Image classification data set "data" (Monster-IA-Team/Monster-IA-Backend on GitHub). Class labels (13): basic, Full Throttle, Juiced Mango Loco, Juiced Monarch, The Doctor, Ultra Blue, Ultra Fiesta Mango, Ultra Gold, Ultra Peachy Keen, Ultra Red, Ultra Rosa, Ultra Violet, Ultra Watermelon.

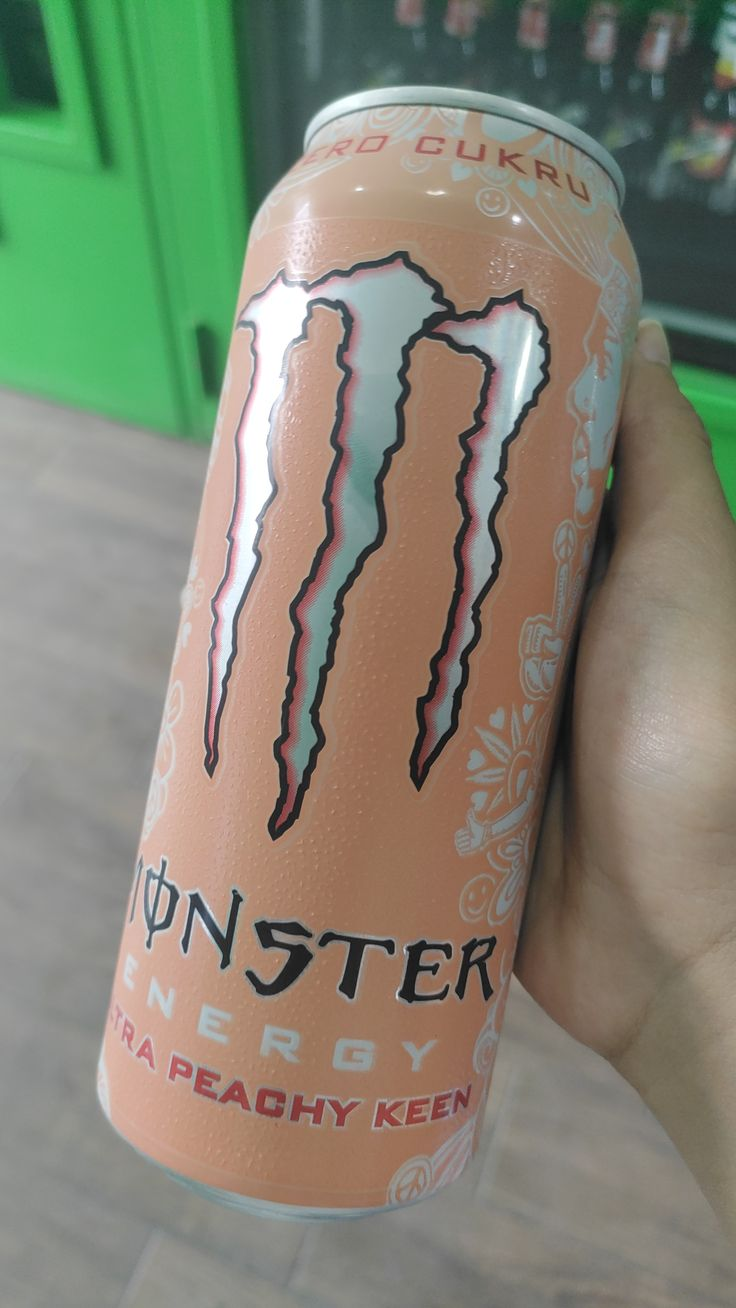
Label: Ultra Peachy Keen

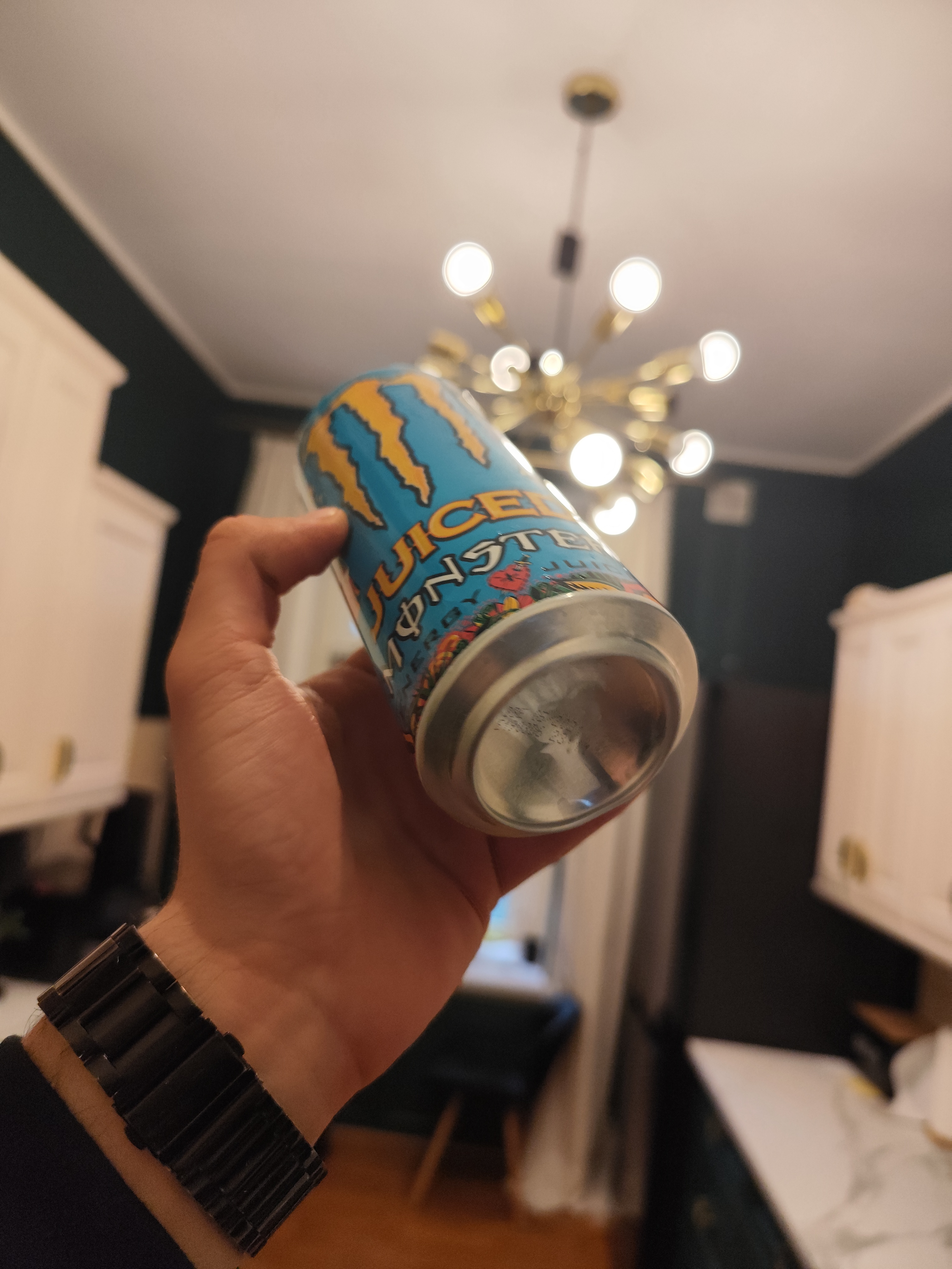
Label: Juiced Mango Loco

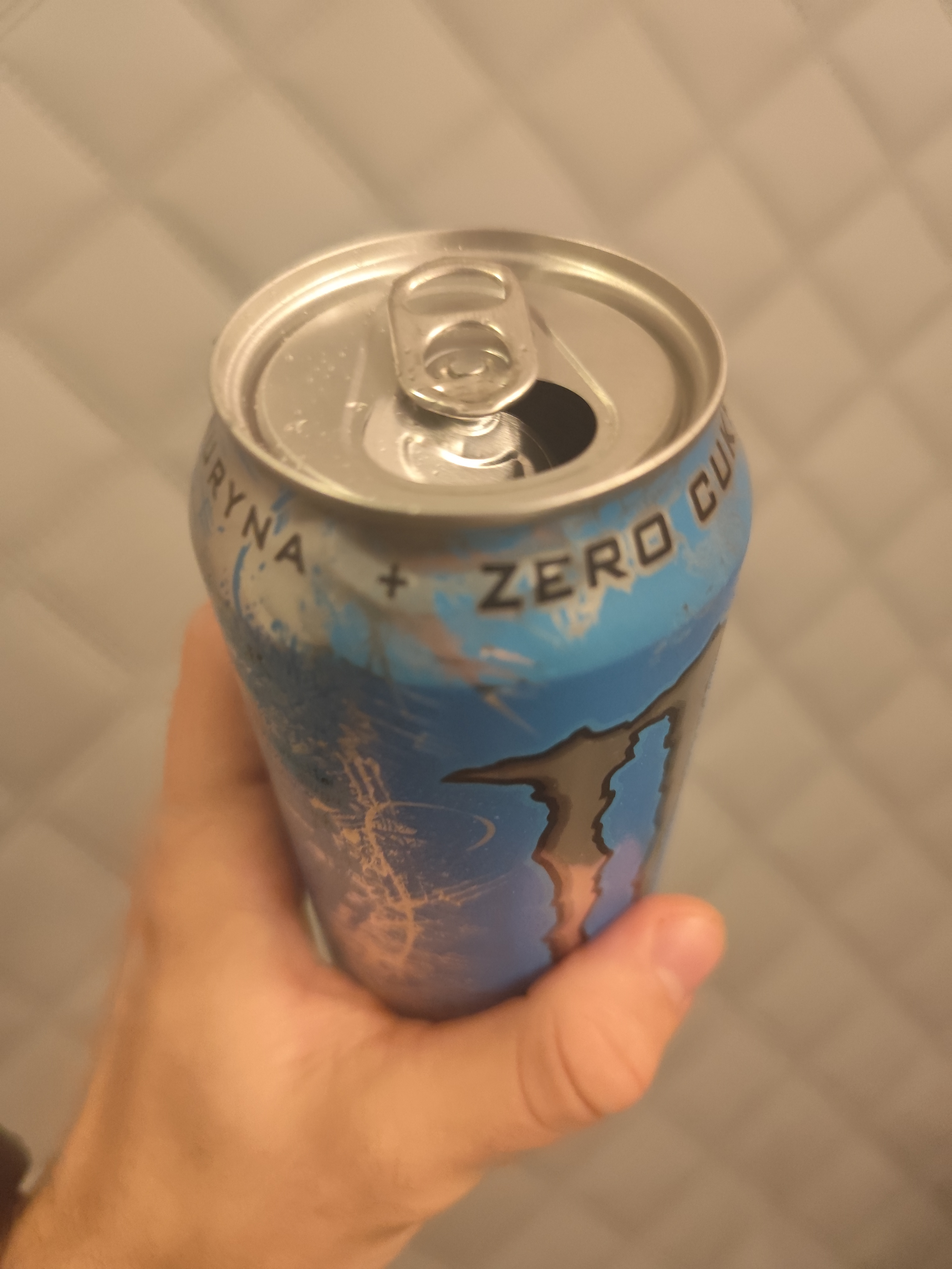
Label: Ultra Blue

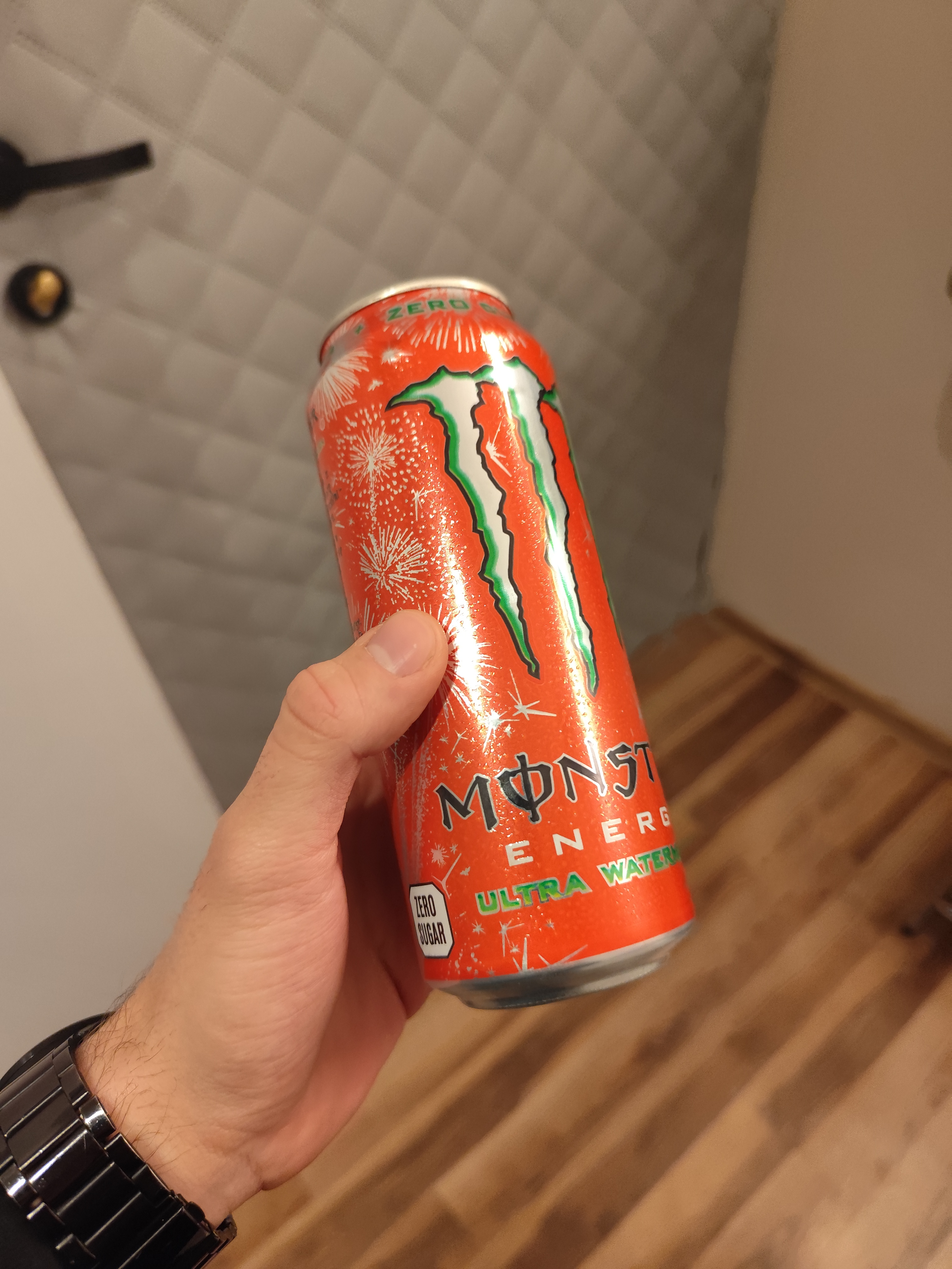
Label: Ultra Watermelon

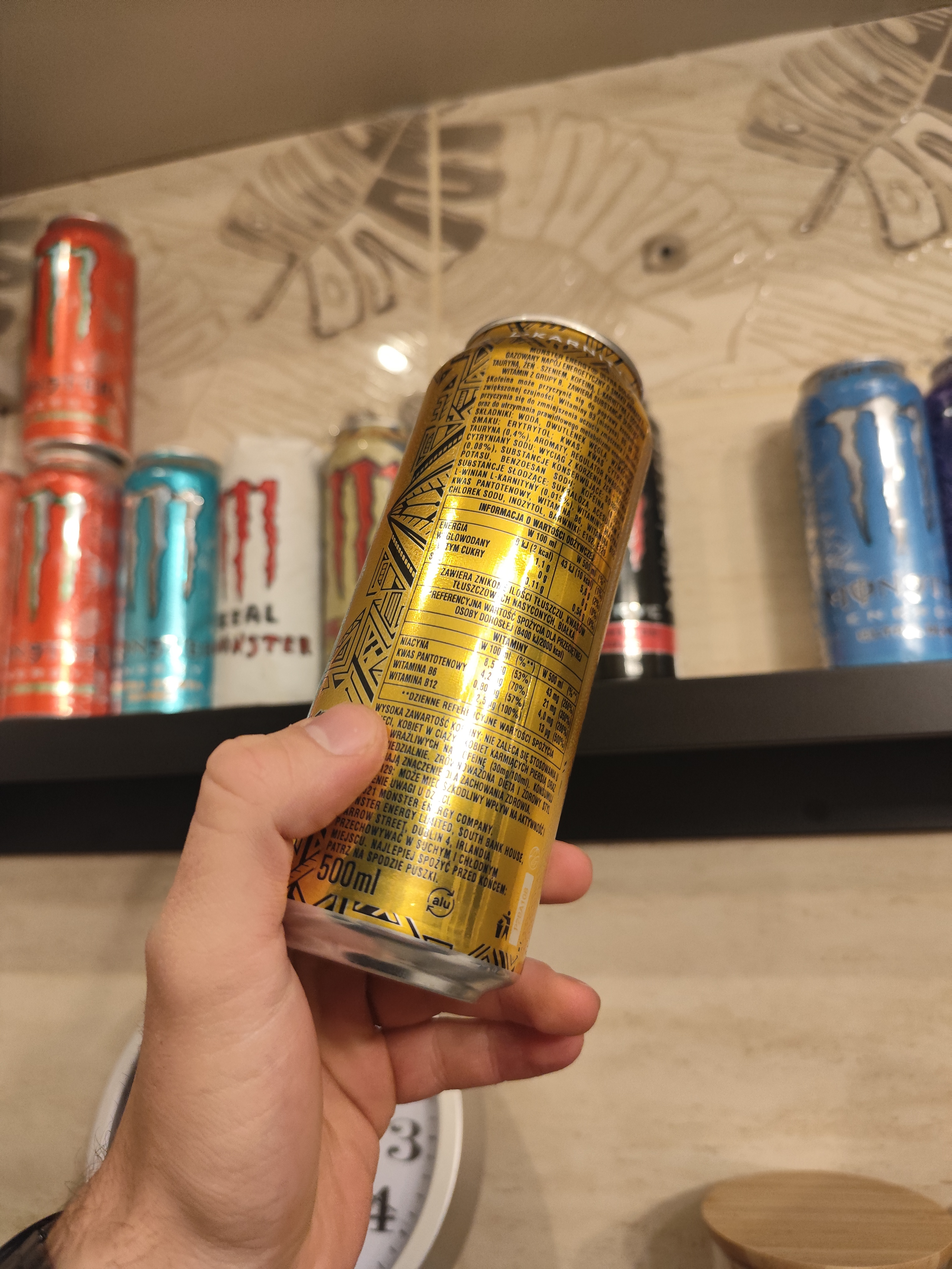
Label: Ultra Gold

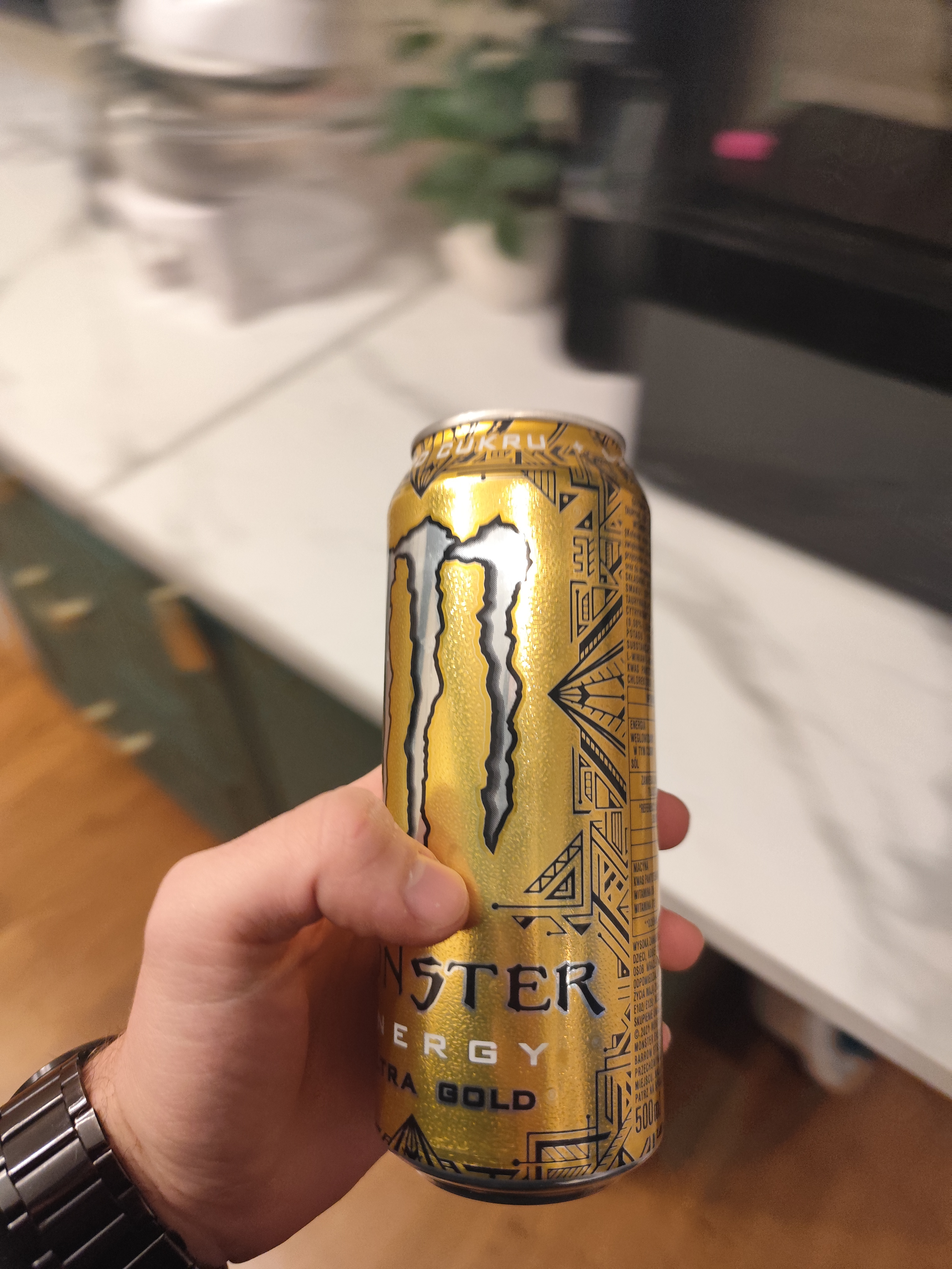
Label: Ultra Gold
